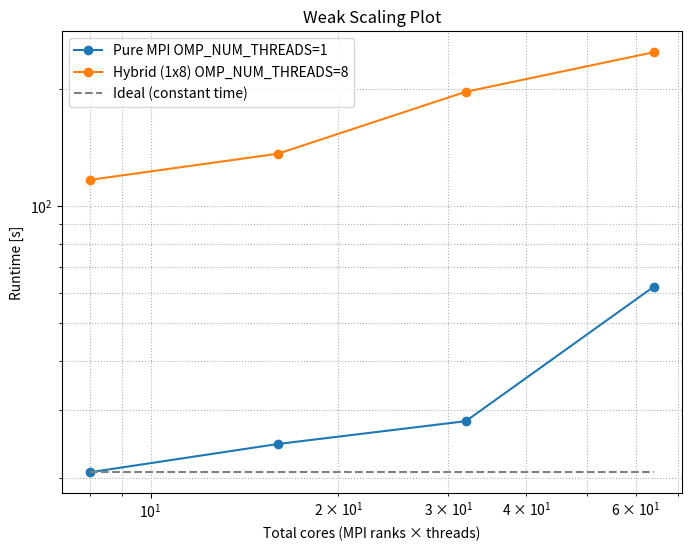

Here is the Python script that generated this plot: (Note: this script raises an exception after producing the figure.)
import matplotlib.pyplot as plt
import numpy as np

def plot_scaling(
    core_counts,
    runtimes,
    labels,
    scaling_type='strong',
    baseline_index=0,
    title='Scaling Plot',
    save_as=None
):
    """
    Plot strong or weak scaling curves.
    
    Parameters:
        core_counts: list of arrays, total cores for each config
        runtimes: list of arrays, matching runtime (sec) data
        labels: list of str, label per config (e.g. "Pure MPI", "Hybrid 2x4")
        scaling_type: 'strong' or 'weak'
        baseline_index: index to use for ideal reference line
        title: title of plot
        save_as: filename to save (if any)
    """
    plt.figure(figsize=(8, 6))
    colors = plt.cm.tab10.colors

    for i, (cores, times, label) in enumerate(zip(core_counts, runtimes, labels)):
        plt.plot(cores, times, marker='o', label=label, color=colors[i % 10])

    # Add ideal scaling line
    base_cores = core_counts[baseline_index][0]
    base_time = runtimes[baseline_index][0]

    if scaling_type == 'strong':
        ideal_times = [base_time * base_cores / c for c in core_counts[baseline_index]]
        ideal_label = f"Ideal (1/P from {base_cores} cores)"
    elif scaling_type == 'weak':
        ideal_times = [base_time for _ in core_counts[baseline_index]]
        ideal_label = f"Ideal (constant time)"
    else:
        raise ValueError("scaling_type must be 'strong' or 'weak'")

    plt.plot(core_counts[baseline_index], ideal_times, linestyle='--', color='gray', label=ideal_label)

    plt.xscale('log')
    plt.yscale('log')
    plt.xlabel("Total cores (MPI ranks × threads)")
    plt.ylabel("Runtime [s]")
    # plt.xticks(core_counts[0], rotation=0)
    plt.title(title)
    plt.grid(True, which="both", ls=":")
    plt.legend()
    if save_as:
        plt.savefig(save_as, dpi=300)
    plt.tight_layout()
    plt.show()


# Strong scaling example (fixed 4000x4000 grid)
cores = [ [8, 16, 32, 64],       # Pure MPI
          [8, 16, 32, 64] ]          # Hybrid MPI+OpenMP
times = [ [20.685, 24.458, 28.001, 62.098],     # Example times (MPI) 20.685, 24.458, 28.001, 62.098
          [117.04, 136.652, 197.274, 249.3] ]        # Example times (Hybrid)

labels = ['Pure MPI OMP_NUM_THREADS=1', 'Hybrid (1x8) OMP_NUM_THREADS=8']

plot_scaling(core_counts=cores,
             runtimes=times,
             labels=labels,
             scaling_type='weak',
             baseline_index=0,
             title='Weak Scaling Plot',
             save_as='./snapshots/weak_scaling.png')
